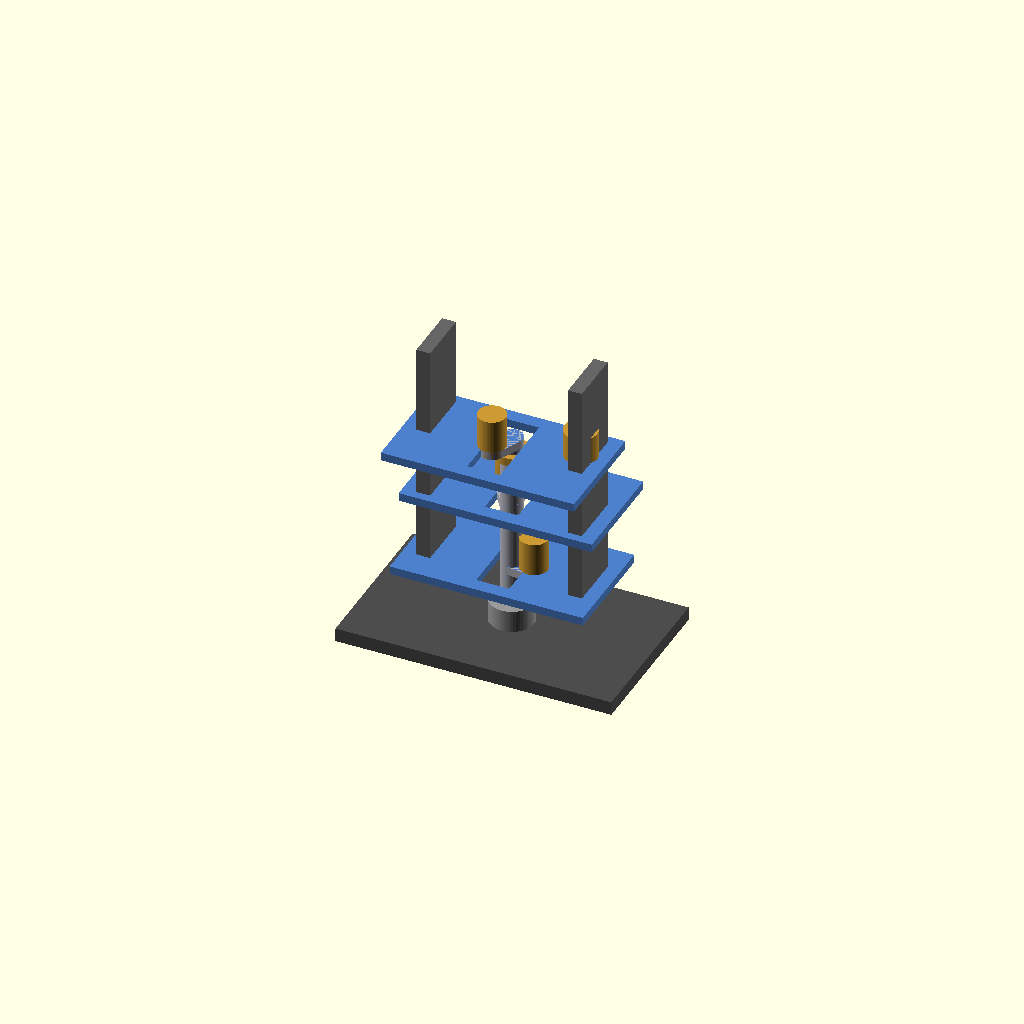
Cell 1: rendered with the file's own defaults.
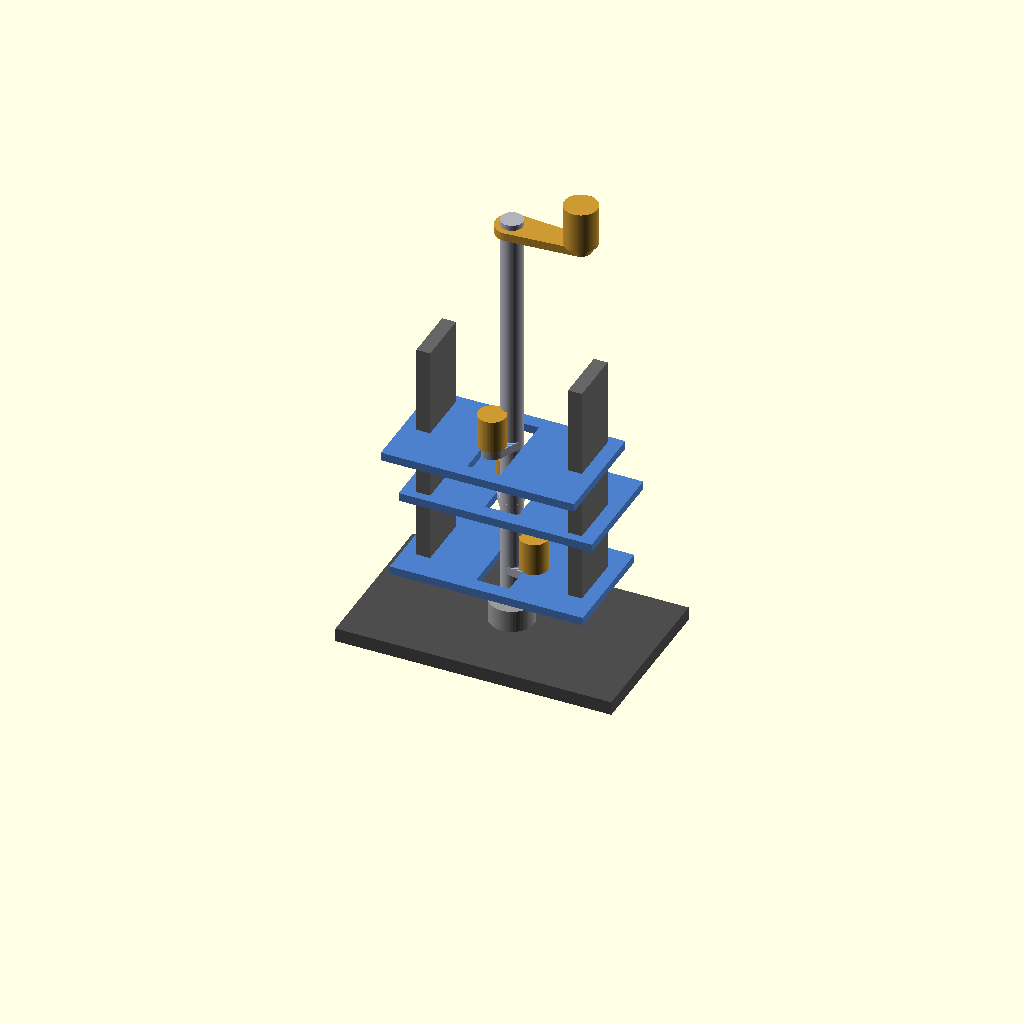
Cell 2: the same model with CRANK_SHAFT_LEN = 180.
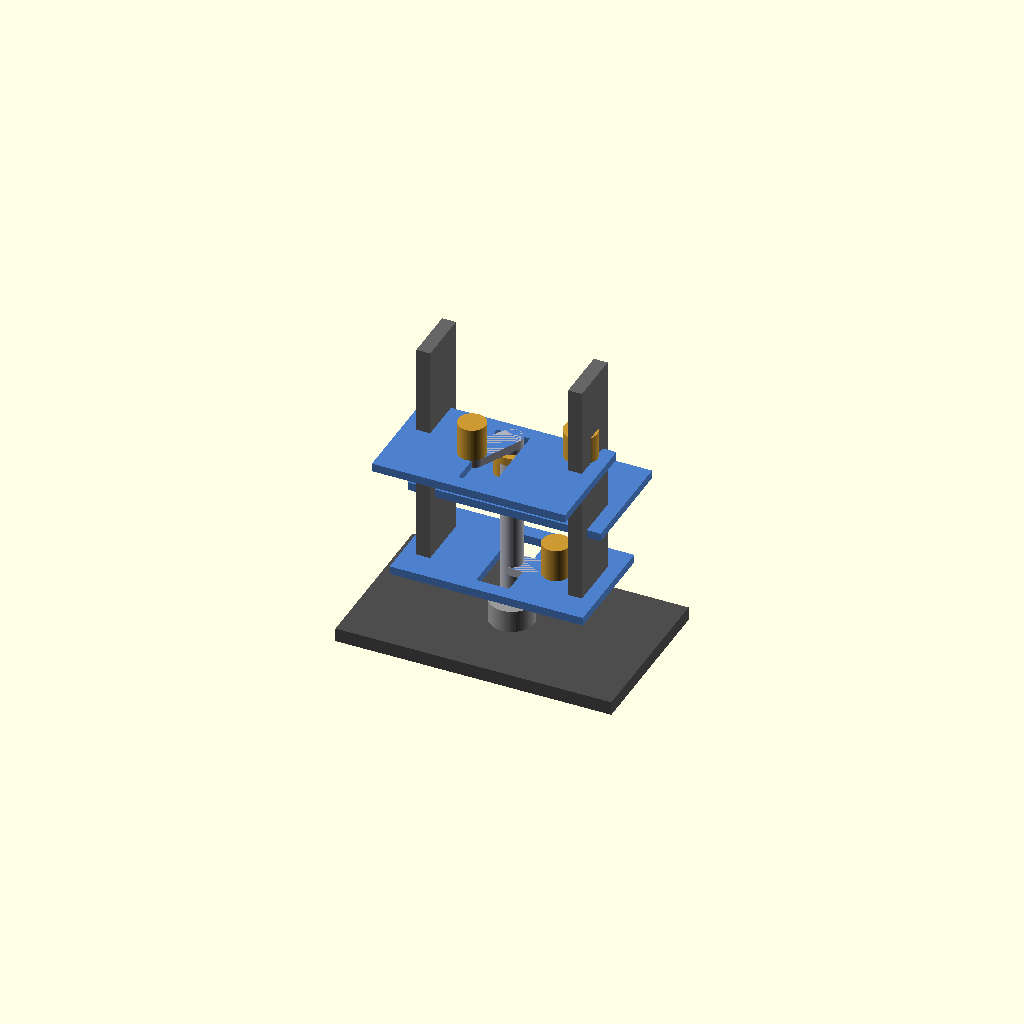
Cell 3: the same model with THROW_ECCENTRICITY = 16.
One fixed orthographic camera (rotation 55°, 0°, 25°; colour scheme Cornfield) for every cell.
The OpenSCAD source (3d_design_agent/components/wave_crank/wave_crank_standalone.scad):
/*
 * WAVE CRANK MECHANISM v1
 *
 * Mechanism: Direct Eccentric Throw - 3 wave segments ride on crankshaft throws
 * Motion: Rolling waves with 120° phase offset
 * Validated: 2026-01-20
 *
 * All dimensions from: 0_geometry.md
 */

// ============================================
// PARAMETERS (from geometry checklist)
// ============================================

// Animation control
// MANUAL_ANGLE: -1 = animate with $t, 0/90/180/270 = fixed angle for testing
MANUAL_ANGLE = -1;
theta = (MANUAL_ANGLE >= 0) ? MANUAL_ANGLE : $t * 360;

// Crankshaft parameters (from checklist Part 2)
CRANK_SHAFT_DIA = 8;        // mm - shaft diameter
CRANK_SHAFT_LEN = 90;       // mm - total shaft length
CRANK_SHAFT_HOLE = 8.6;     // mm - bearing hole (0.3mm clearance each side)

// Throw parameters (from checklist Parts 4-6)
THROW_ECCENTRICITY = 8;     // mm - offset from shaft center = wave amplitude
THROW_DIAMETER = 10;        // mm - throw journal diameter
THROW_WIDTH = 15;           // mm - throw width
THROW_CLEARANCE = 0.3;      // mm - clearance in slot

// Throw Z positions (from checklist)
THROW_1_Z = 0;              // mm - Phase 0°
THROW_2_Z = 25;             // mm - Phase 120°
THROW_3_Z = 50;             // mm - Phase 240°

// Phase offsets
PHASE_1 = 0;                // degrees
PHASE_2 = 120;              // degrees
PHASE_3 = 240;              // degrees

// Wave segment parameters (from checklist Parts 7-9)
SEGMENT_WIDTH = 70;         // mm - X dimension
SEGMENT_DEPTH = 40;         // mm - Y dimension (wave height)
SEGMENT_THICKNESS = 3;      // mm - Z thickness
SLOT_WIDTH = 12;            // mm - slot X dimension (throw + 2mm clearance)
SLOT_LENGTH = 30;           // mm - slot Y dimension (travel + throw + clearance)

// Guide rail parameters (from checklist Part 10)
GUIDE_WIDTH = 5;            // mm
GUIDE_LENGTH = 90;          // mm
GUIDE_HEIGHT = 20;          // mm
GUIDE_X_OFFSET = 25;        // mm - distance from center

// Base frame parameters (from checklist Part 1)
BASE_WIDTH = 100;           // mm - X
BASE_DEPTH = 60;            // mm - Y
BASE_THICKNESS = 5;         // mm - Z
BASE_Z = -25;               // mm - position below mechanism

// Belt pulley parameters (from checklist Part 3)
PULLEY_TEETH = 30;          // GT2 teeth
PULLEY_PITCH = 2;           // mm - GT2 pitch
PULLEY_RADIUS = PULLEY_TEETH * PULLEY_PITCH / (2 * PI);  // ~9.55mm
PULLEY_OD = 32;             // mm - outer diameter
PULLEY_WIDTH = 8;           // mm
PULLEY_Z = -35;             // mm - position on shaft

// Bearing parameters
BEARING_OD = 16;            // mm
BEARING_HEIGHT = 8;         // mm

// Colors
C_SHAFT = [0.7, 0.7, 0.75];      // Silver
C_THROW = [0.8, 0.6, 0.2];       // Bronze
C_SEGMENT = [0.3, 0.5, 0.8];     // Blue (wave)
C_GUIDE = [0.4, 0.4, 0.4];       // Dark gray
C_BASE = [0.3, 0.3, 0.3];        // Darker gray
C_PULLEY = [0.2, 0.2, 0.2];      // Black
C_BEARING = [0.6, 0.6, 0.6];     // Light gray

// Resolution
$fn = 64;

// Printability constants
WALL_MIN = 1.2;             // mm - minimum wall thickness
CLEARANCE_MIN = 0.3;        // mm - minimum clearance

// ============================================
// DERIVED CALCULATIONS
// ============================================

// Wave segment Y positions (driven by throws)
function segment_y(phase) = THROW_ECCENTRICITY * sin(theta + phase);

// Throw X,Y positions (eccentric rotation)
function throw_x(phase) = THROW_ECCENTRICITY * cos(theta + phase);
function throw_y(phase) = THROW_ECCENTRICITY * sin(theta + phase);

// ============================================
// MODULES
// ============================================

// Crankshaft with integrated throws
module crankshaft() {
    // Main shaft
    color(C_SHAFT)
        translate([0, 0, -40])
            cylinder(d=CRANK_SHAFT_DIA, h=CRANK_SHAFT_LEN);

    // Throw 1 (Phase 0°)
    color(C_THROW)
        translate([throw_x(PHASE_1), throw_y(PHASE_1), THROW_1_Z])
            cylinder(d=THROW_DIAMETER, h=THROW_WIDTH);

    // Throw 2 (Phase 120°)
    color(C_THROW)
        translate([throw_x(PHASE_2), throw_y(PHASE_2), THROW_2_Z])
            cylinder(d=THROW_DIAMETER, h=THROW_WIDTH);

    // Throw 3 (Phase 240°)
    color(C_THROW)
        translate([throw_x(PHASE_3), throw_y(PHASE_3), THROW_3_Z])
            cylinder(d=THROW_DIAMETER, h=THROW_WIDTH);

    // Crank webs connecting shaft to throws
    for (i = [0:2]) {
        phase = i * 120;
        z_pos = i * 25;
        color(C_SHAFT)
            translate([0, 0, z_pos])
                linear_extrude(height=3)
                    hull() {
                        circle(d=CRANK_SHAFT_DIA);
                        translate([throw_x(phase), throw_y(phase)])
                            circle(d=THROW_DIAMETER);
                    }
    }
}

// Wave segment with slot
module wave_segment(segment_num) {
    phase = segment_num * 120;
    y_offset = segment_y(phase);

    color(C_SEGMENT)
        translate([0, y_offset, 0])
            difference() {
                // Main body with wavy top
                linear_extrude(height=SEGMENT_THICKNESS)
                    difference() {
                        // Outer shape - rectangle with wavy top
                        polygon([
                            [-SEGMENT_WIDTH/2, -SEGMENT_DEPTH/2],
                            [SEGMENT_WIDTH/2, -SEGMENT_DEPTH/2],
                            [SEGMENT_WIDTH/2, SEGMENT_DEPTH/2 - 5],
                            // Wavy top edge
                            for (x = [SEGMENT_WIDTH/2 : -2 : -SEGMENT_WIDTH/2])
                                [x, SEGMENT_DEPTH/2 + 3*sin(x*10 + segment_num*60)]
                        ]);

                        // Slot for throw
                        translate([-SLOT_WIDTH/2, -SLOT_LENGTH/2])
                            square([SLOT_WIDTH, SLOT_LENGTH]);
                    }
            }
}

// Simplified wave segment (rectangular for easier debugging)
module wave_segment_simple(segment_num) {
    phase = segment_num * 120;
    y_offset = segment_y(phase);

    color(C_SEGMENT)
        translate([-SEGMENT_WIDTH/2, y_offset - SEGMENT_DEPTH/2, 0])
            difference() {
                // Main body
                cube([SEGMENT_WIDTH, SEGMENT_DEPTH, SEGMENT_THICKNESS]);

                // Slot for throw (centered)
                translate([SEGMENT_WIDTH/2 - SLOT_WIDTH/2, SEGMENT_DEPTH/2 - SLOT_LENGTH/2, -1])
                    cube([SLOT_WIDTH, SLOT_LENGTH, SEGMENT_THICKNESS + 2]);
            }
}

// Guide rail
module guide_rail() {
    color(C_GUIDE)
        translate([0, -GUIDE_HEIGHT/2, -5])
            cube([GUIDE_WIDTH, GUIDE_HEIGHT, GUIDE_LENGTH]);
}

// Base frame with bearing mounts
module base_frame() {
    color(C_BASE)
        difference() {
            // Main plate
            translate([-BASE_WIDTH/2, -BASE_DEPTH/2, BASE_Z])
                cube([BASE_WIDTH, BASE_DEPTH, BASE_THICKNESS]);

            // Shaft hole
            translate([0, 0, BASE_Z - 1])
                cylinder(d=CRANK_SHAFT_HOLE, h=BASE_THICKNESS + 2);
        }

    // Bearing mounts
    color(C_BEARING)
        translate([0, 0, BASE_Z + BASE_THICKNESS])
            difference() {
                cylinder(d=BEARING_OD, h=BEARING_HEIGHT);
                translate([0, 0, -1])
                    cylinder(d=CRANK_SHAFT_HOLE, h=BEARING_HEIGHT + 2);
            }
}

// Belt pulley (simplified)
module belt_pulley() {
    color(C_PULLEY)
        translate([0, 0, PULLEY_Z])
            difference() {
                cylinder(d=PULLEY_OD, h=PULLEY_WIDTH);
                translate([0, 0, -1])
                    cylinder(d=CRANK_SHAFT_HOLE, h=PULLEY_WIDTH + 2);
                // Belt groove
                translate([0, 0, 2])
                    difference() {
                        cylinder(d=PULLEY_OD + 1, h=4);
                        cylinder(d=PULLEY_OD - 4, h=4);
                    }
            }
}

// Hand crank for testing
module hand_crank() {
    crank_arm = 25;
    knob_d = 12;
    knob_h = 15;

    color(C_THROW)
        translate([0, 0, CRANK_SHAFT_LEN - 45]) {  // Top of shaft
            // Arm
            hull() {
                cylinder(d=CRANK_SHAFT_DIA + 4, h=3);
                translate([crank_arm, 0, 0])
                    cylinder(d=8, h=3);
            }
            // Knob
            translate([crank_arm, 0, 3])
                cylinder(d=knob_d, h=knob_h);
        }
}

// ============================================
// ASSEMBLY
// ============================================

module wave_crank_assembly() {
    // Base frame (static)
    base_frame();

    // Rotating group - crankshaft + throws + pulley + crank
    rotate([0, 0, theta]) {
        crankshaft();
        belt_pulley();
        hand_crank();
    }

    // Wave segments (move vertically, constrained by guides)
    translate([0, 0, THROW_1_Z])
        wave_segment_simple(0);

    translate([0, 0, THROW_2_Z])
        wave_segment_simple(1);

    translate([0, 0, THROW_3_Z])
        wave_segment_simple(2);

    // Guide rails (static)
    translate([GUIDE_X_OFFSET, 0, 0])
        guide_rail();
    translate([-GUIDE_X_OFFSET - GUIDE_WIDTH, 0, 0])
        guide_rail();
}

// ============================================
// RENDER
// ============================================

wave_crank_assembly();

// ============================================
// POWER PATH ECHO
// ============================================

echo("=== WAVE CRANK MECHANISM ===");
echo("Power: Hand Crank / Belt → Crankshaft → 3 Throws → 3 Wave Segments");
echo("");
echo(str("Crankshaft angle: ", theta, "° ($t=", $t, ")"));
echo("");
echo("Segment positions (Y offset from center):");
echo(str("  Segment 1 (phase 0°):   Y = ", segment_y(PHASE_1), "mm"));
echo(str("  Segment 2 (phase 120°): Y = ", segment_y(PHASE_2), "mm"));
echo(str("  Segment 3 (phase 240°): Y = ", segment_y(PHASE_3), "mm"));
echo("");
echo("Throw positions:");
echo(str("  Throw 1: X=", throw_x(PHASE_1), " Y=", throw_y(PHASE_1)));
echo(str("  Throw 2: X=", throw_x(PHASE_2), " Y=", throw_y(PHASE_2)));
echo(str("  Throw 3: X=", throw_x(PHASE_3), " Y=", throw_y(PHASE_3)));

// ============================================
// PRINTABILITY ECHO
// ============================================

echo("");
echo("=== PRINTABILITY CHECK ===");
echo(str("Min wall (segment): ", SEGMENT_THICKNESS, "mm - ",
         SEGMENT_THICKNESS >= WALL_MIN ? "PASS" : "FAIL"));
echo(str("Min wall (guide): ", GUIDE_WIDTH, "mm - ",
         GUIDE_WIDTH >= WALL_MIN ? "PASS" : "FAIL"));
echo(str("Slot clearance: ", (SLOT_WIDTH - THROW_DIAMETER)/2, "mm - ",
         (SLOT_WIDTH - THROW_DIAMETER)/2 >= CLEARANCE_MIN ? "PASS" : "FAIL"));
echo(str("Shaft clearance: ", (CRANK_SHAFT_HOLE - CRANK_SHAFT_DIA)/2, "mm - ",
         (CRANK_SHAFT_HOLE - CRANK_SHAFT_DIA)/2 >= CLEARANCE_MIN ? "PASS" : "FAIL"));

// ============================================
// sin($t) AUDIT
// ============================================
/*
 * Animation audit - every sin() traces to physical mechanism:
 *
 * Line 72: segment_y(phase) = THROW_ECCENTRICITY * sin(theta + phase)
 *   Physical driver: Crankshaft throw at eccentric offset
 *   Traced to source: YES - throw rotation creates sinusoidal Y motion
 *
 * Line 75: throw_x(phase) = THROW_ECCENTRICITY * cos(theta + phase)
 * Line 76: throw_y(phase) = THROW_ECCENTRICITY * sin(theta + phase)
 *   Physical driver: Eccentric throw position on rotating crankshaft
 *   Traced to source: YES - direct eccentric rotation
 *
 * ORPHAN ANIMATIONS: 0
 */
Customizer parameters (derived from the source; name, type, default, range or options):
MANUAL_ANGLE: number, default -1
CRANK_SHAFT_DIA: number, default 8
CRANK_SHAFT_LEN: number, default 90
CRANK_SHAFT_HOLE: number, default 8.6
THROW_ECCENTRICITY: number, default 8
THROW_DIAMETER: number, default 10
THROW_WIDTH: number, default 15
THROW_CLEARANCE: number, default 0.3
THROW_1_Z: number, default 0
THROW_2_Z: number, default 25
THROW_3_Z: number, default 50
PHASE_1: number, default 0
PHASE_2: number, default 120
PHASE_3: number, default 240
SEGMENT_WIDTH: number, default 70
SEGMENT_DEPTH: number, default 40
SEGMENT_THICKNESS: number, default 3
SLOT_WIDTH: number, default 12
SLOT_LENGTH: number, default 30
GUIDE_WIDTH: number, default 5
GUIDE_LENGTH: number, default 90
GUIDE_HEIGHT: number, default 20
GUIDE_X_OFFSET: number, default 25
BASE_WIDTH: number, default 100
BASE_DEPTH: number, default 60
BASE_THICKNESS: number, default 5
BASE_Z: number, default -25
PULLEY_TEETH: number, default 30
PULLEY_PITCH: number, default 2
PULLEY_OD: number, default 32
PULLEY_WIDTH: number, default 8
PULLEY_Z: number, default -35
BEARING_OD: number, default 16
BEARING_HEIGHT: number, default 8
C_SHAFT: vector, default [0.7, 0.7, 0.75]
C_THROW: vector, default [0.8, 0.6, 0.2]
C_SEGMENT: vector, default [0.3, 0.5, 0.8]
C_GUIDE: vector, default [0.4, 0.4, 0.4]
C_BASE: vector, default [0.3, 0.3, 0.3]
C_PULLEY: vector, default [0.2, 0.2, 0.2]
C_BEARING: vector, default [0.6, 0.6, 0.6]
WALL_MIN: number, default 1.2
CLEARANCE_MIN: number, default 0.3
